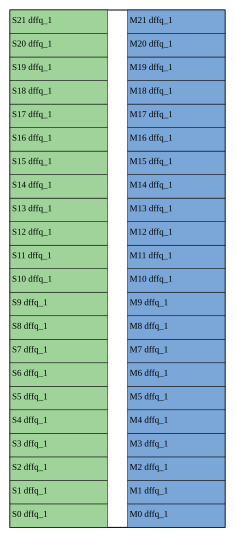

Data behind this chart, as committed beside it:
inst, chip_name, master, role, bit, rel_row, rel_site, width_sites, rel_x_um, rel_y_um, orient_even_anchor, orient_odd_anchor, abs_row, abs_site, abs_x_um, abs_y_um, abs_orient
_2255_, _2255_, dffq_1, S, 0, 0, 0, 29, 0.00, 0.00, N, FS, 6, 142, 82.88, 27.44, N
_2277_, _2277_, dffq_1, M, 0, 0, 35, 29, 19.60, 0.00, N, FS, 6, 177, 102.5, 27.44, N
_2256_, _2256_, dffq_1, S, 1, 1, 0, 29, 0.00, 3.92, FS, N, 7, 142, 82.88, 31.36, FS
_2278_, _2278_, dffq_1, M, 1, 1, 35, 29, 19.60, 3.92, FS, N, 7, 177, 102.5, 31.36, FS
_2257_, _2257_, dffq_1, S, 2, 2, 0, 29, 0.00, 7.84, N, FS, 8, 142, 82.88, 35.28, N
_2279_, _2279_, dffq_1, M, 2, 2, 35, 29, 19.60, 7.84, N, FS, 8, 177, 102.5, 35.28, N
_2258_, _2258_, dffq_1, S, 3, 3, 0, 29, 0.00, 11.76, FS, N, 9, 142, 82.88, 39.2, FS
_2280_, _2280_, dffq_1, M, 3, 3, 35, 29, 19.60, 11.76, FS, N, 9, 177, 102.5, 39.2, FS
_2259_, _2259_, dffq_1, S, 4, 4, 0, 29, 0.00, 15.68, N, FS, 10, 142, 82.88, 43.12, N
_2281_, _2281_, dffq_1, M, 4, 4, 35, 29, 19.60, 15.68, N, FS, 10, 177, 102.5, 43.12, N
_2260_, _2260_, dffq_1, S, 5, 5, 0, 29, 0.00, 19.60, FS, N, 11, 142, 82.88, 47.04, FS
_2282_, _2282_, dffq_1, M, 5, 5, 35, 29, 19.60, 19.60, FS, N, 11, 177, 102.5, 47.04, FS
_2261_, _2261_, dffq_1, S, 6, 6, 0, 29, 0.00, 23.52, N, FS, 12, 142, 82.88, 50.96, N
_2283_, _2283_, dffq_1, M, 6, 6, 35, 29, 19.60, 23.52, N, FS, 12, 177, 102.5, 50.96, N
_2262_, _2262_, dffq_1, S, 7, 7, 0, 29, 0.00, 27.44, FS, N, 13, 142, 82.88, 54.88, FS
_2284_, _2284_, dffq_1, M, 7, 7, 35, 29, 19.60, 27.44, FS, N, 13, 177, 102.5, 54.88, FS
_2263_, _2263_, dffq_1, S, 8, 8, 0, 29, 0.00, 31.36, N, FS, 14, 142, 82.88, 58.8, N
_2285_, _2285_, dffq_1, M, 8, 8, 35, 29, 19.60, 31.36, N, FS, 14, 177, 102.5, 58.8, N
_2264_, _2264_, dffq_1, S, 9, 9, 0, 29, 0.00, 35.28, FS, N, 15, 142, 82.88, 62.72, FS
_2286_, _2286_, dffq_1, M, 9, 9, 35, 29, 19.60, 35.28, FS, N, 15, 177, 102.5, 62.72, FS
_2265_, _2265_, dffq_1, S, 10, 10, 0, 29, 0.00, 39.20, N, FS, 16, 142, 82.88, 66.64, N
_2287_, _2287_, dffq_1, M, 10, 10, 35, 29, 19.60, 39.20, N, FS, 16, 177, 102.5, 66.64, N
_2266_, _2266_, dffq_1, S, 11, 11, 0, 29, 0.00, 43.12, FS, N, 17, 142, 82.88, 70.56, FS
_2288_, _2288_, dffq_1, M, 11, 11, 35, 29, 19.60, 43.12, FS, N, 17, 177, 102.5, 70.56, FS
_2267_, _2267_, dffq_1, S, 12, 12, 0, 29, 0.00, 47.04, N, FS, 18, 142, 82.88, 74.48, N
_2289_, _2289_, dffq_1, M, 12, 12, 35, 29, 19.60, 47.04, N, FS, 18, 177, 102.5, 74.48, N
_2268_, _2268_, dffq_1, S, 13, 13, 0, 29, 0.00, 50.96, FS, N, 19, 142, 82.88, 78.4, FS
_2290_, _2290_, dffq_1, M, 13, 13, 35, 29, 19.60, 50.96, FS, N, 19, 177, 102.5, 78.4, FS
_2269_, _2269_, dffq_1, S, 14, 14, 0, 29, 0.00, 54.88, N, FS, 20, 142, 82.88, 82.32, N
_2291_, _2291_, dffq_1, M, 14, 14, 35, 29, 19.60, 54.88, N, FS, 20, 177, 102.5, 82.32, N
_2270_, _2270_, dffq_1, S, 15, 15, 0, 29, 0.00, 58.80, FS, N, 21, 142, 82.88, 86.24, FS
_2292_, _2292_, dffq_1, M, 15, 15, 35, 29, 19.60, 58.80, FS, N, 21, 177, 102.5, 86.24, FS
_2271_, _2271_, dffq_1, S, 16, 16, 0, 29, 0.00, 62.72, N, FS, 22, 142, 82.88, 90.16, N
_2293_, _2293_, dffq_1, M, 16, 16, 35, 29, 19.60, 62.72, N, FS, 22, 177, 102.5, 90.16, N
_2272_, _2272_, dffq_1, S, 17, 17, 0, 29, 0.00, 66.64, FS, N, 23, 142, 82.88, 94.08, FS
_2294_, _2294_, dffq_1, M, 17, 17, 35, 29, 19.60, 66.64, FS, N, 23, 177, 102.5, 94.08, FS
_2273_, _2273_, dffq_1, S, 18, 18, 0, 29, 0.00, 70.56, N, FS, 24, 142, 82.88, 98, N
_2295_, _2295_, dffq_1, M, 18, 18, 35, 29, 19.60, 70.56, N, FS, 24, 177, 102.5, 98, N
_2274_, _2274_, dffq_1, S, 19, 19, 0, 29, 0.00, 74.48, FS, N, 25, 142, 82.88, 101.9, FS
_2296_, _2296_, dffq_1, M, 19, 19, 35, 29, 19.60, 74.48, FS, N, 25, 177, 102.5, 101.9, FS
_2275_, _2275_, dffq_1, S, 20, 20, 0, 29, 0.00, 78.40, N, FS, 26, 142, 82.88, 105.8, N
_2297_, _2297_, dffq_1, M, 20, 20, 35, 29, 19.60, 78.40, N, FS, 26, 177, 102.5, 105.8, N
_2276_, _2276_, dffq_1, S, 21, 21, 0, 29, 0.00, 82.32, FS, N, 27, 142, 82.88, 109.8, FS
_2298_, _2298_, dffq_1, M, 21, 21, 35, 29, 19.60, 82.32, FS, N, 27, 177, 102.5, 109.8, FS
